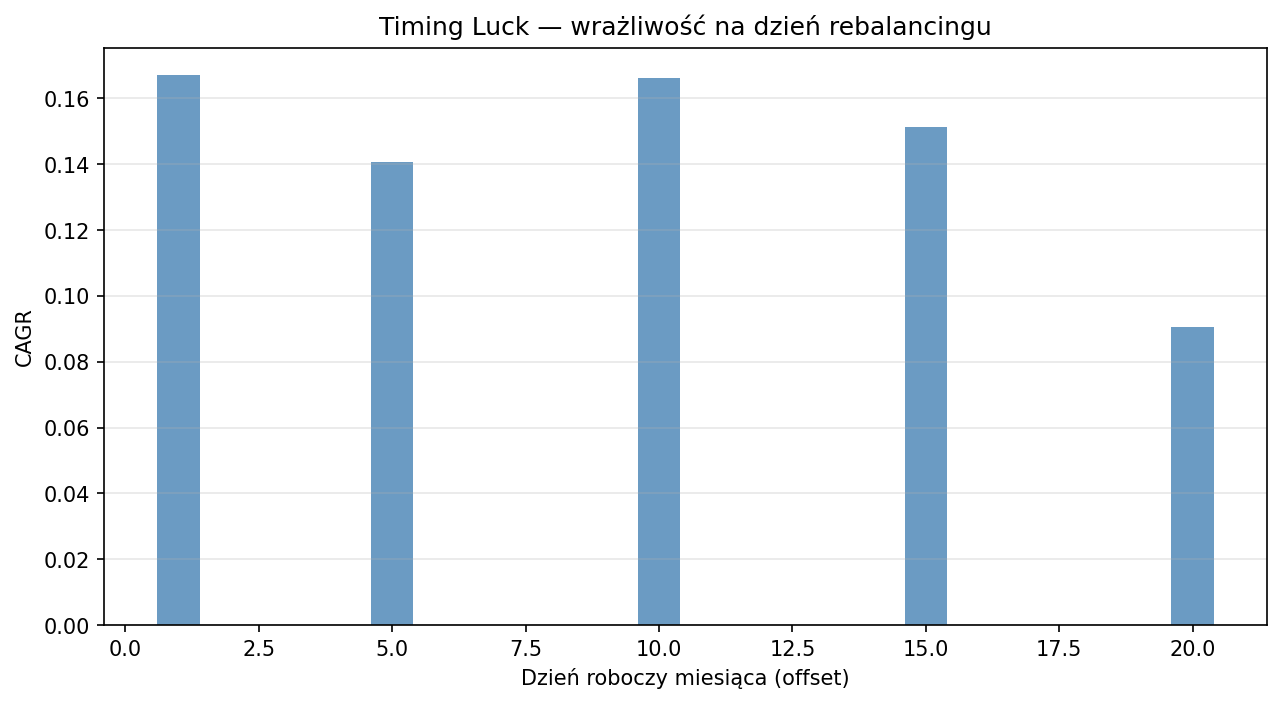

The file beside this chart, header and first rows:
label, total_return, cagr, sharpe, sortino, max_drawdown, calmar, final_value, months, offset, rotations
day_offset=1, 1.497, 0.1671, 0.927, 0.8483, -0.2291, 0.7293, 22339, 72, 1, 4
day_offset=5, 1.18, 0.1406, 0.8138, 0.6747, -0.2839, 0.4954, 19502, 72, 5, 5
day_offset=10, 1.453, 0.1663, 1.019, 0.8545, -0.3114, 0.5341, 21949, 71, 10, 3
day_offset=15, 1.275, 0.1513, 0.9921, 0.8752, -0.3075, 0.4921, 20354, 71, 15, 5
day_offset=20, 0.5308, 0.09051, 0.7268, 0.574, -0.3132, 0.289, 13695, 40, 20, 5
